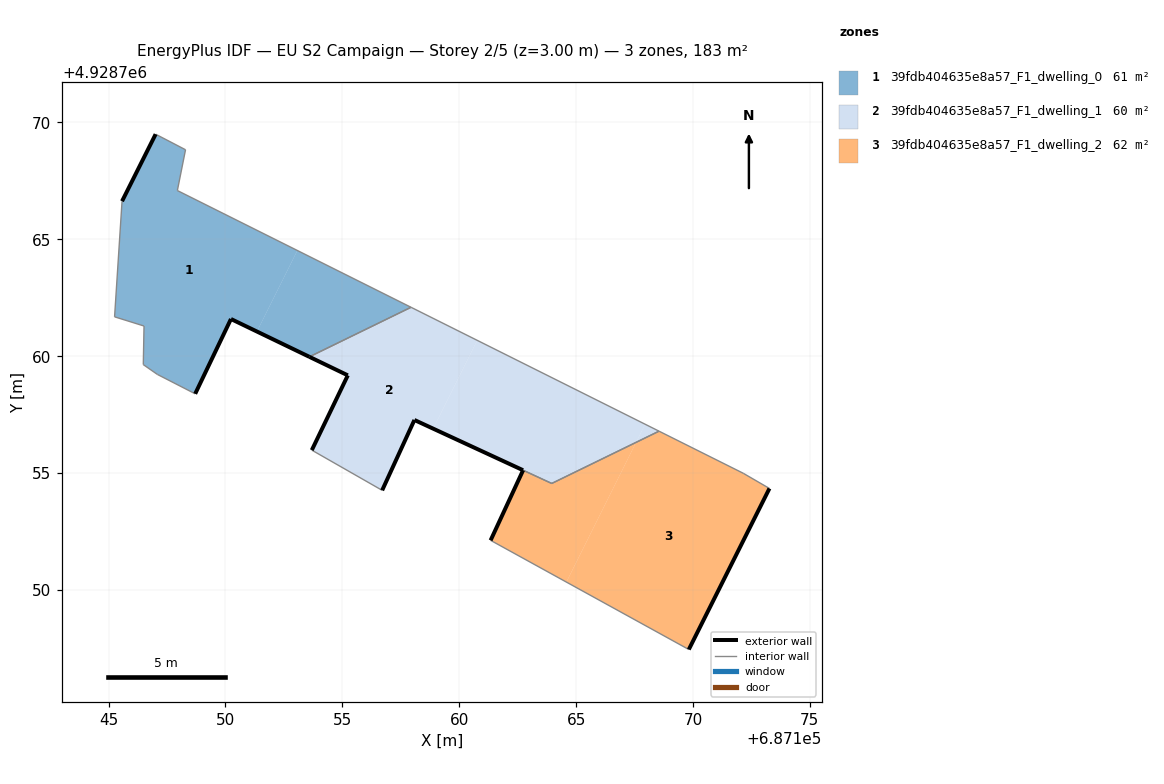
=== STOREY PLAN SPEC (per zone: floor XY polygon, exterior-wall plan segments, windows/doors) ===
zone 1: 39fdb404635e8a57_F1_dwelling_0  (61.1 m²)
  floor: (687151.34, 4928761.06) (687153.07, 4928764.52) (687147.94, 4928767.09) (687148.29, 4928768.83) (687147.01, 4928769.50) (687145.57, 4928766.63) (687145.25, 4928761.68) (687146.51, 4928761.29) (687146.48, 4928759.64) (687147.08, 4928759.22) (687148.70, 4928758.39) (687150.23, 4928761.59)
  floor: (687157.94, 4928762.09) (687153.07, 4928764.52) (687151.34, 4928761.06) (687153.59, 4928759.97)
  exterior wall: (687145.57, 4928766.63) – (687147.01, 4928769.50)  [3.2 m]
  exterior wall: (687153.59, 4928759.97) – (687150.23, 4928761.59)  [3.7 m]
  exterior wall: (687150.23, 4928761.59) – (687148.70, 4928758.39)  [3.5 m]
  interior walls: 9
zone 2: 39fdb404635e8a57_F1_dwelling_1  (59.9 m²)
  floor: (687158.89, 4928756.90) (687160.77, 4928760.68) (687157.94, 4928762.09) (687153.59, 4928759.97) (687155.23, 4928759.18) (687153.69, 4928755.98) (687156.70, 4928754.26) (687158.08, 4928757.27)
  floor: (687167.57, 4928756.31) (687167.95, 4928757.09) (687160.77, 4928760.68) (687158.89, 4928756.90) (687163.96, 4928754.56)
  floor: (687168.55, 4928756.79) (687167.95, 4928757.09) (687167.57, 4928756.31)
  exterior wall: (687162.73, 4928755.12) – (687162.73, 4928755.12)  [0.0 m]
  exterior wall: (687162.73, 4928755.12) – (687158.08, 4928757.27)  [5.1 m]
  exterior wall: (687158.08, 4928757.27) – (687156.70, 4928754.26)  [3.3 m]
  exterior wall: (687153.69, 4928755.98) – (687155.23, 4928759.18)  [3.6 m]
  exterior wall: (687155.23, 4928759.18) – (687153.59, 4928759.97)  [1.8 m]
  interior walls: 5
zone 3: 39fdb404635e8a57_F1_dwelling_2  (62.2 m²)
  floor: (687164.58, 4928750.34) (687167.57, 4928756.31) (687163.96, 4928754.56) (687162.73, 4928755.12) (687161.34, 4928752.12)
  floor: (687169.82, 4928747.45) (687173.27, 4928754.34) (687172.15, 4928754.99) (687168.55, 4928756.79) (687167.57, 4928756.31) (687164.58, 4928750.34)
  exterior wall: (687161.34, 4928752.12) – (687162.73, 4928755.12)  [3.3 m]
  exterior wall: (687173.27, 4928754.34) – (687169.82, 4928747.45)  [7.7 m]
  interior walls: 5

=== DERIVED (storey summary) ===
Building: EU S2 Campaign
Storey: 2 of 5  (floor level z = 3.00 m)
Storey gross floor area: 183.2 m²
Zones on this storey: 3
  - 39fdb404635e8a57_F1_dwelling_0: floor 61.1 m²; exterior wall 10.5 m (31.4 m²); WWR 0.0%
  - 39fdb404635e8a57_F1_dwelling_1: floor 59.9 m²; exterior wall 13.8 m (41.4 m²); WWR 0.0%
  - 39fdb404635e8a57_F1_dwelling_2: floor 62.2 m²; exterior wall 11.0 m (33.0 m²); WWR 0.0%
Zone adjacency (shared interzone walls):
  - 39fdb404635e8a57_F1_dwelling_0 ↔ 39fdb404635e8a57_F1_dwelling_1
  - 39fdb404635e8a57_F1_dwelling_1 ↔ 39fdb404635e8a57_F1_dwelling_2